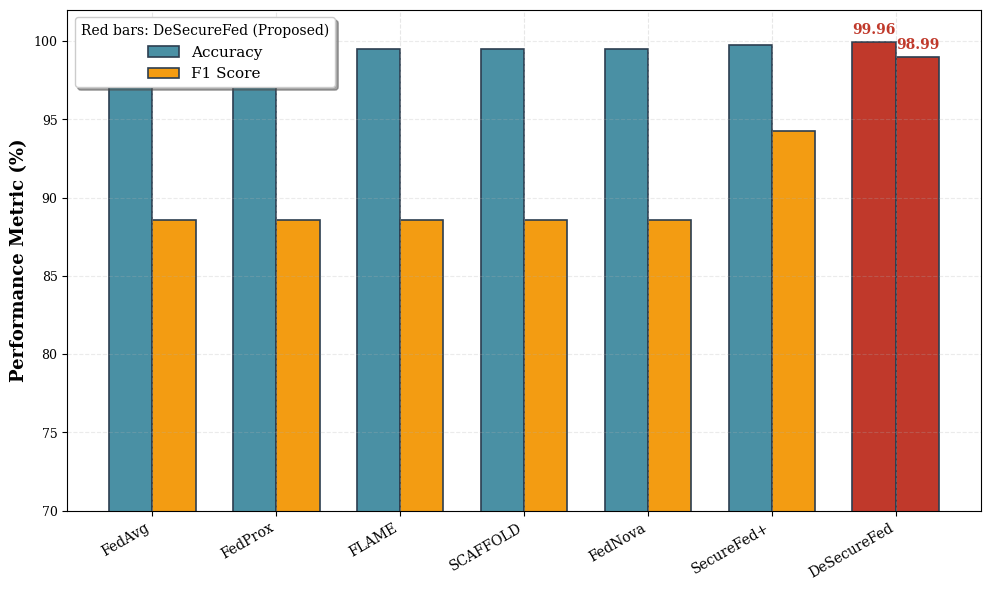
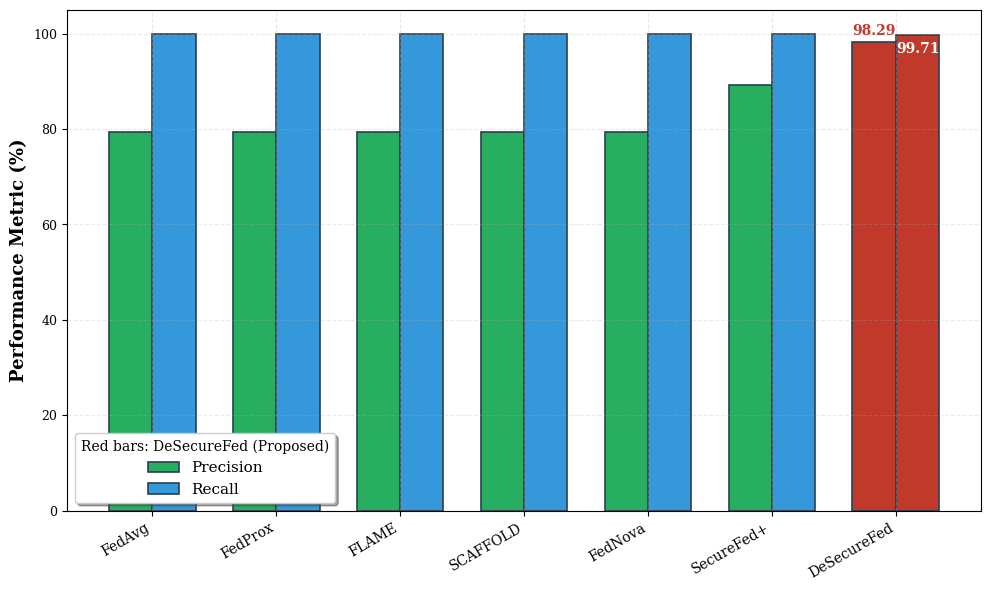
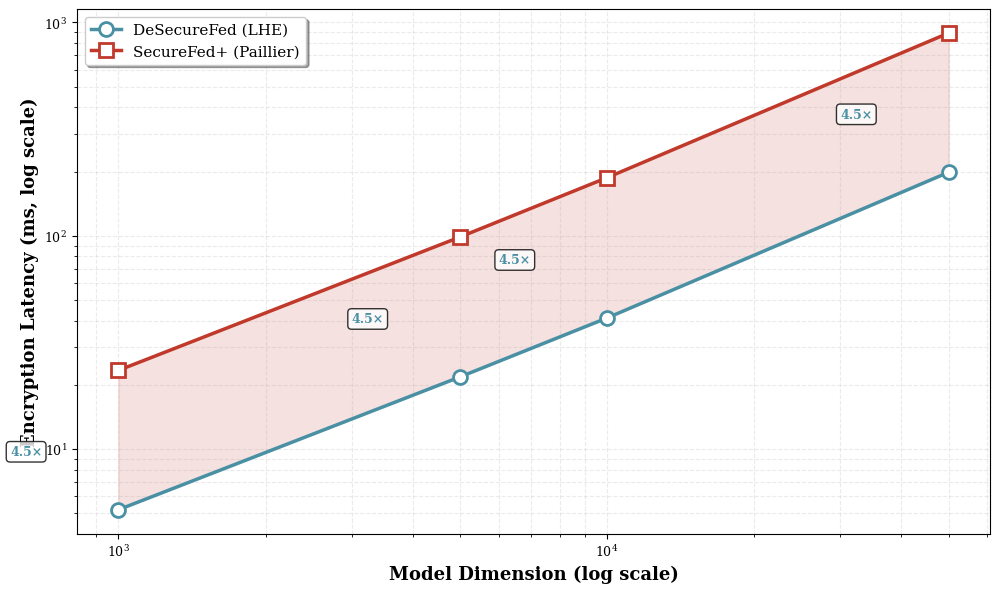
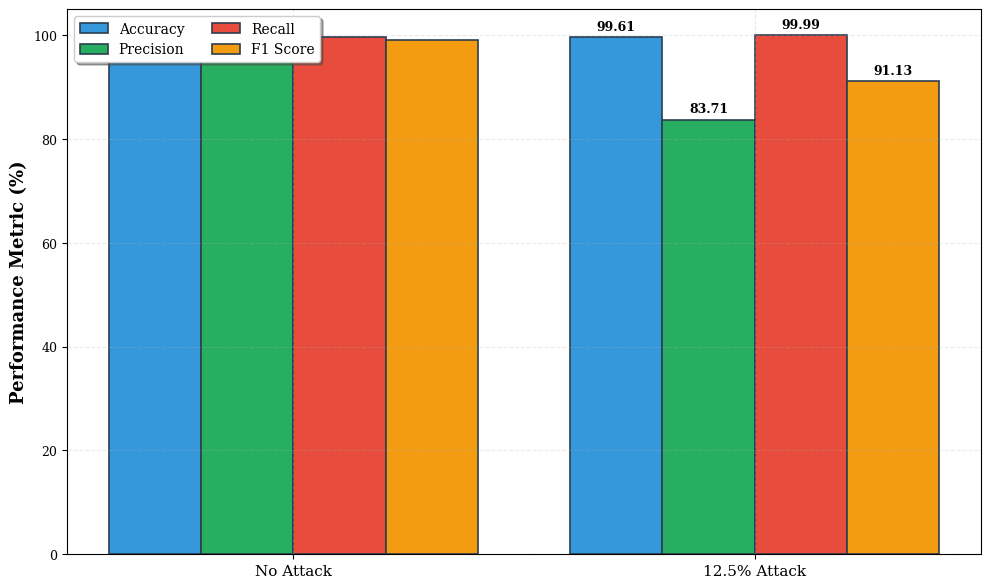
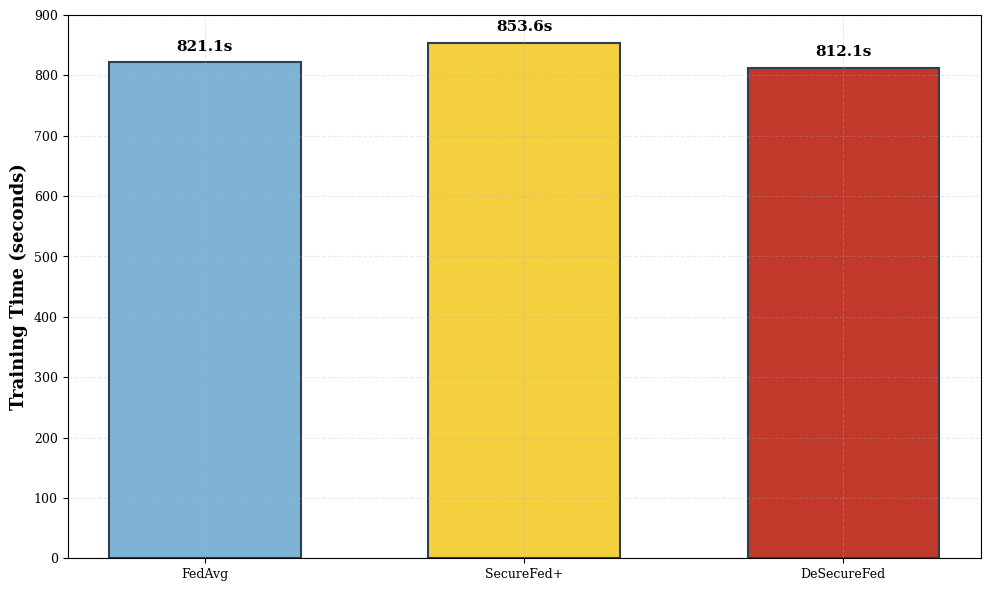
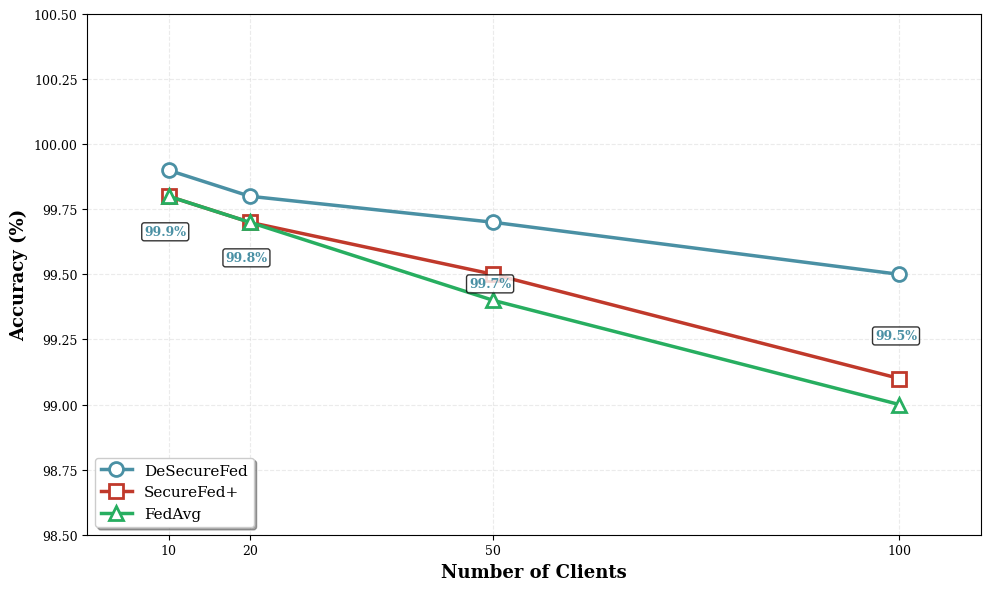

The script that saved these images, in order:
import matplotlib.pyplot as plt
import numpy as np

plt.rcParams.update({
    'font.family': 'serif',
    'font.serif': ['Times New Roman', 'DejaVu Serif'],
    'font.size': 10,
    'axes.labelsize': 11,
    'legend.fontsize': 9,
    'xtick.labelsize': 9,
    'ytick.labelsize': 9,
    'figure.dpi': 300,
    'savefig.dpi': 300,
    'figure.figsize': (8, 5),
    'lines.linewidth': 2,
    'axes.grid': True,
    'grid.alpha': 0.3,
    'grid.linestyle': '--',
    'legend.frameon': True,
    'legend.fancybox': True,
    'legend.shadow': True,
})

methods = ['FedAvg', 'FedProx', 'FLAME', 'SCAFFOLD', 
           'FedNova', 'SecureFed+', 'DeSecureFed']
accuracy = [99.48, 99.48, 99.48, 99.48, 99.48, 99.76, 99.96]
precision = [79.46, 79.46, 79.46, 79.46, 79.46, 89.20, 98.29]
recall = [99.96, 99.96, 99.96, 99.96, 99.96, 99.98, 99.71]
f1 = [88.54, 88.54, 88.54, 88.54, 88.54, 94.28, 98.99]

attack_scenarios = ['No Attack', '12.5% Attack']
attack_accuracy = [99.96, 99.61]
attack_precision = [98.29, 83.71]
attack_recall = [99.71, 99.99]
attack_f1 = [98.99, 91.13]

clients = [10, 20, 50, 100]
desecurefed_scalability = [99.9, 99.8, 99.7, 99.5]
securefed_scalability = [99.8, 99.7, 99.5, 99.1]
fedavg_scalability = [99.8, 99.7, 99.4, 99.0]

training_methods = ['FedAvg', 'SecureFed+', 'DeSecureFed']
training_times = [821.1, 853.6, 812.1]

dimensions = [1000, 5000, 10000, 50000]
desecurefed_latency = [5.2, 21.8, 41.2, 198.5]
securefed_latency = [23.4, 98.7, 187.3, 892.1]


def figure_accuracy_f1():
    fig, ax = plt.subplots(figsize=(10, 6))
    
    x = np.arange(len(methods))
    width = 0.35
    
    colors_acc = ['#4A90A4'] * len(methods)
    colors_acc[-1] = '#C0392B'
    colors_f1 = ['#F39C12'] * len(methods)
    colors_f1[-1] = '#C0392B'
    
    bars1 = ax.bar(x - width/2, accuracy, width, label='Accuracy', 
                   color=colors_acc, edgecolor='#2C3E50', linewidth=1.2)
    bars2 = ax.bar(x + width/2, f1, width, label='F1 Score', 
                   color=colors_f1, edgecolor='#2C3E50', linewidth=1.2)
    
    for i, bar in enumerate(bars1):
        if i == len(bars1) - 1:
            ax.text(bar.get_x() + bar.get_width()/2, bar.get_height() + 0.3,
                    f'{bar.get_height():.2f}', ha='center', va='bottom', 
                    fontsize=10, fontweight='bold', color='#C0392B')
    
    for i, bar in enumerate(bars2):
        if i == len(bars2) - 1:
            ax.text(bar.get_x() + bar.get_width()/2, bar.get_height() + 0.3,
                    f'{bar.get_height():.2f}', ha='center', va='bottom', 
                    fontsize=10, fontweight='bold', color='#C0392B')
    
    ax.set_ylabel('Performance Metric (%)', fontsize=13, fontweight='bold')
    ax.set_ylim(70, 102)
    ax.set_xticks(x)
    ax.set_xticklabels(methods, rotation=30, ha='right', fontsize=10)
    ax.legend(loc='upper left', fontsize=11, frameon=True, fancybox=True, shadow=True, 
              title='Red bars: DeSecureFed (Proposed)')
    ax.grid(True, alpha=0.25, linestyle='--', axis='y', linewidth=0.8)
    
    plt.tight_layout()
    plt.savefig('figure_accuracy_f1.pdf', bbox_inches='tight', dpi=300)
    plt.savefig('figure_accuracy_f1.png', bbox_inches='tight', dpi=300)
    plt.show()
    print("✓ Accuracy and F1 Score figure generated")
    return fig

def figure_precision_recall():
    fig, ax = plt.subplots(figsize=(10, 6))
    
    x = np.arange(len(methods))
    width = 0.35
    
    colors_prec = ['#27AE60'] * len(methods)
    colors_prec[-1] = '#C0392B'
    colors_rec = ['#3498DB'] * len(methods)
    colors_rec[-1] = '#C0392B'
    
    bars1 = ax.bar(x - width/2, precision, width, label='Precision', 
                   color=colors_prec, edgecolor='#2C3E50', linewidth=1.2)
    bars2 = ax.bar(x + width/2, recall, width, label='Recall', 
                   color=colors_rec, edgecolor='#2C3E50', linewidth=1.2)
    
    for i, bar in enumerate(bars1):
        if i == len(bars1) - 1:
            ax.text(bar.get_x() + bar.get_width()/2, bar.get_height() + 0.8,
                    f'{bar.get_height():.2f}', ha='center', va='bottom', 
                    fontsize=10, fontweight='bold', color='#C0392B')
    
    for i, bar in enumerate(bars2):
        if i == len(bars2) - 1:
            ax.text(bar.get_x() + bar.get_width()/2, bar.get_height() - 1.5,
                    f'{bar.get_height():.2f}', ha='center', va='top', 
                    fontsize=10, fontweight='bold', color='white')
    
    ax.set_ylabel('Performance Metric (%)', fontsize=13, fontweight='bold')
    ax.set_ylim(0, 105)
    ax.set_xticks(x)
    ax.set_xticklabels(methods, rotation=30, ha='right', fontsize=10)
    ax.legend(loc='lower left', fontsize=11, frameon=True, fancybox=True, shadow=True,
              title='Red bars: DeSecureFed (Proposed)')
    ax.grid(True, alpha=0.25, linestyle='--', axis='y', linewidth=0.8)
    
    plt.tight_layout()
    plt.savefig('figure_precision_recall.pdf', bbox_inches='tight', dpi=300)
    plt.savefig('figure_precision_recall.png', bbox_inches='tight', dpi=300)
    plt.show()
    print("✓ Precision and Recall figure generated")
    return fig


def figure_encryption_latency():
    fig, ax = plt.subplots(figsize=(10, 6))
    
    ax.loglog(dimensions, desecurefed_latency, 'o-', linewidth=2.5, 
              markersize=10, label='DeSecureFed (LHE)', color='#4A90A4', 
              markerfacecolor='white', markeredgewidth=2)
    ax.loglog(dimensions, securefed_latency, 's-', linewidth=2.5, 
              markersize=10, label='SecureFed+ (Paillier)', color='#C0392B',
              markerfacecolor='white', markeredgewidth=2)
    
    ax.fill_between(dimensions, desecurefed_latency, securefed_latency, 
                     alpha=0.15, color='#C0392B')
    
    for d, l1, l2 in zip(dimensions, desecurefed_latency, securefed_latency):
        speedup = l2 / l1
        ax.annotate(f'{speedup:.1f}×', xy=(d, l1), xytext=(d*0.6, l1*1.8),
                    fontsize=9, fontweight='bold', color='#4A90A4',
                    bbox=dict(boxstyle='round,pad=0.3', facecolor='white', alpha=0.8))
    
    ax.set_xlabel('Model Dimension (log scale)', fontsize=13, fontweight='bold')
    ax.set_ylabel('Encryption Latency (ms, log scale)', fontsize=13, fontweight='bold')
    ax.grid(True, alpha=0.25, linestyle='--', which='both', linewidth=0.8)
    ax.legend(loc='upper left', fontsize=11, frameon=True, fancybox=True, shadow=True)
    
    plt.tight_layout()
    plt.savefig('figure_encryption_latency.pdf', bbox_inches='tight', dpi=300)
    plt.savefig('figure_encryption_latency.png', bbox_inches='tight', dpi=300)
    plt.show()
    print("✓ Encryption latency figure generated")
    return fig


def figure_backdoor_resilience():
    fig, ax = plt.subplots(figsize=(10, 6))
    
    x = np.arange(len(attack_scenarios))
    width = 0.2
    
    bars1 = ax.bar(x - 1.5*width, attack_accuracy, width, label='Accuracy', 
                   color='#3498DB', edgecolor='#2C3E50', linewidth=1.2)
    bars2 = ax.bar(x - 0.5*width, attack_precision, width, label='Precision', 
                   color='#27AE60', edgecolor='#2C3E50', linewidth=1.2)
    bars3 = ax.bar(x + 0.5*width, attack_recall, width, label='Recall', 
                   color='#E74C3C', edgecolor='#2C3E50', linewidth=1.2)
    bars4 = ax.bar(x + 1.5*width, attack_f1, width, label='F1 Score', 
                   color='#F39C12', edgecolor='#2C3E50', linewidth=1.2)
    
    for i, bars in enumerate([bars1, bars2, bars3, bars4]):
        for j, bar in enumerate(bars):
            if j == 1:
                ax.text(bar.get_x() + bar.get_width()/2, bar.get_height() + 0.8,
                        f'{bar.get_height():.2f}', ha='center', va='bottom', 
                        fontweight='bold', fontsize=9)
    
    ax.set_ylabel('Performance Metric (%)', fontsize=13, fontweight='bold')
    ax.set_ylim(0, 105)
    ax.set_xticks(x)
    ax.set_xticklabels(attack_scenarios, fontsize=11)
    ax.legend(loc='upper left', fontsize=10, frameon=True, fancybox=True, shadow=True, ncol=2)
    ax.grid(True, alpha=0.25, linestyle='--', axis='y', linewidth=0.8)
    
    plt.tight_layout()
    plt.savefig('figure_backdoor_resilience.pdf', bbox_inches='tight', dpi=300)
    plt.savefig('figure_backdoor_resilience.png', bbox_inches='tight', dpi=300)
    plt.show()
    print("✓ Backdoor resilience figure generated")
    return fig


def figure_training_time():
    fig, ax = plt.subplots(figsize=(10, 6))
    
    colors = ['#7FB3D5', '#F4D03F', '#C0392B']
    bars = ax.bar(training_methods, training_times, color=colors, 
                  edgecolor='#2C3E50', linewidth=1.5, width=0.6)
    
    for i, (bar, time_val) in enumerate(zip(bars, training_times)):
        ax.text(bar.get_x() + bar.get_width()/2, bar.get_height() + 15,
                f'{time_val:.1f}s', ha='center', va='bottom', 
                fontweight='bold', fontsize=11)
    
    ax.set_ylabel('Training Time (seconds)', fontsize=13, fontweight='bold')
    ax.set_ylim(0, 900)
    ax.grid(True, alpha=0.25, linestyle='--', axis='y', linewidth=0.8)
    
    plt.tight_layout()
    plt.savefig('figure_training_time.pdf', bbox_inches='tight', dpi=300)
    plt.savefig('figure_training_time.png', bbox_inches='tight', dpi=300)
    plt.show()
    print("✓ Training time figure generated")
    return fig


def figure_scalability():
    fig, ax = plt.subplots(figsize=(10, 6))
    
    ax.plot(clients, desecurefed_scalability, 'o-', linewidth=2.5, markersize=10, 
            label='DeSecureFed', color='#4A90A4', markerfacecolor='white', markeredgewidth=2)
    ax.plot(clients, securefed_scalability, 's-', linewidth=2.5, markersize=10, 
            label='SecureFed+', color='#C0392B', markerfacecolor='white', markeredgewidth=2)
    ax.plot(clients, fedavg_scalability, '^-', linewidth=2.5, markersize=10, 
            label='FedAvg', color='#27AE60', markerfacecolor='white', markeredgewidth=2)
    
    for c, d in zip(clients, desecurefed_scalability):
        ax.annotate(f'{d}%', xy=(c, d), xytext=(c-3, d-0.25),
                    fontsize=9, fontweight='bold', color='#4A90A4',
                    bbox=dict(boxstyle='round,pad=0.2', facecolor='white', alpha=0.8))
    
    ax.set_xlabel('Number of Clients', fontsize=13, fontweight='bold')
    ax.set_ylabel('Accuracy (%)', fontsize=13, fontweight='bold')
    ax.set_xlim(0, 110)
    ax.set_ylim(98.5, 100.5)
    ax.set_xticks(clients)
    ax.grid(True, alpha=0.25, linestyle='--', linewidth=0.8)
    ax.legend(loc='lower left', fontsize=11, frameon=True, fancybox=True, shadow=True)
    
    plt.tight_layout()
    plt.savefig('figure_scalability.pdf', bbox_inches='tight', dpi=300)
    plt.savefig('figure_scalability.png', bbox_inches='tight', dpi=300)
    plt.show()
    print("✓ Scalability figure generated")
    return fig


def main():
    print("=" * 70)
    print("DESECUREFED FIGURE GENERATION")
    print("=" * 70)
    print("\nGenerating figures from 10M sample results...\n")
    
    figure_accuracy_f1()
    figure_precision_recall()
    figure_encryption_latency()
    figure_backdoor_resilience()
    figure_training_time()
    figure_scalability()
    
    print("\n" + "=" * 70)
    print("ALL FIGURES GENERATED")
    print("=" * 70)


if __name__ == "__main__":
    main()
